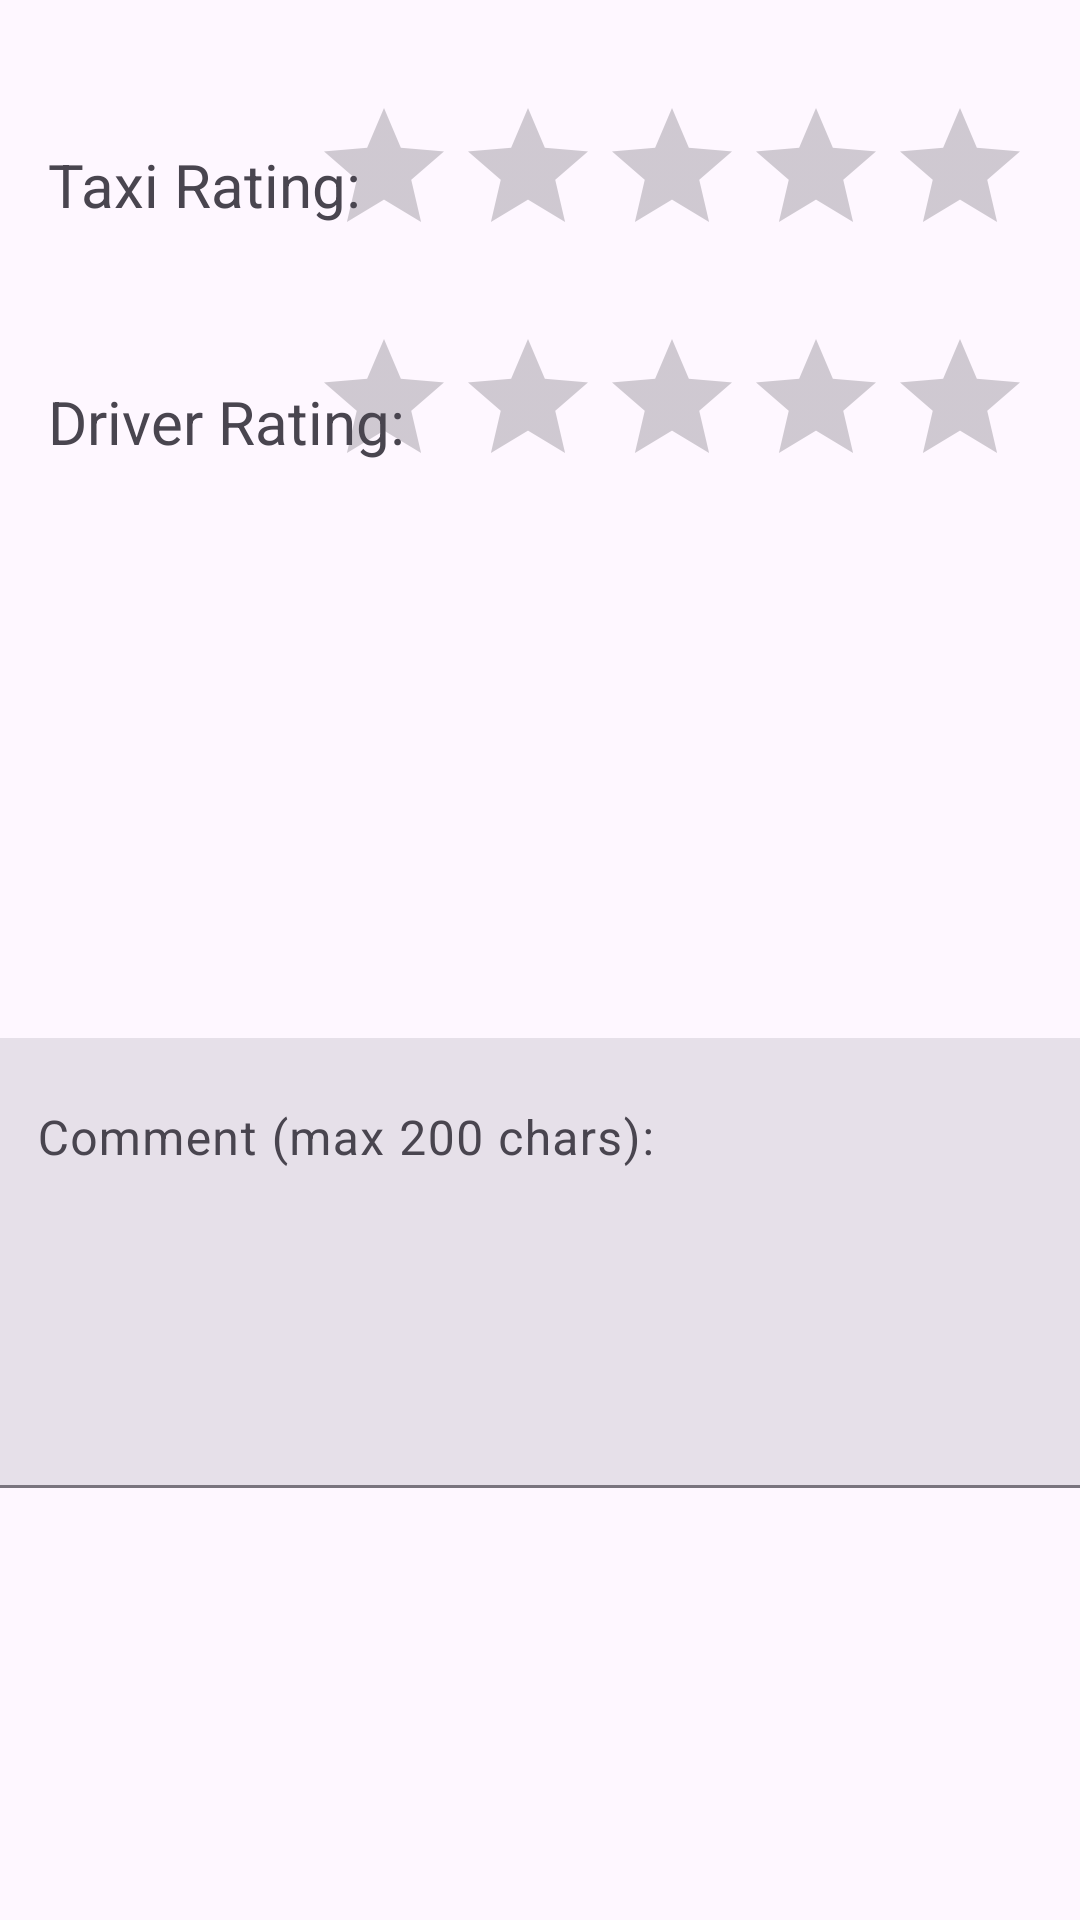

Layout XML and referenced resources for this Android screen:
<!-- AndroidManifest.xml: application theme Theme.Texnolgia_logismikou -->
<!-- res/layout/rating_taxi.xml -->
<?xml version="1.0" encoding="utf-8"?>
<androidx.constraintlayout.widget.ConstraintLayout xmlns:android="http://schemas.android.com/apk/res/android"
    xmlns:app="http://schemas.android.com/apk/res-auto"
    xmlns:tools="http://schemas.android.com/tools"
    android:layout_width="match_parent"
    android:layout_height="wrap_content">

    <RatingBar
        android:id="@+id/driverRating"
        android:layout_width="wrap_content"
        android:layout_height="wrap_content"
        android:layout_marginTop="20dp"
        android:layout_marginEnd="16dp"
        android:stepSize="1.0"
        app:layout_constraintEnd_toEndOf="parent"
        app:layout_constraintTop_toBottomOf="@+id/taxiRating" />

    <TextView
        android:id="@+id/driverRatingText"
        android:layout_width="wrap_content"
        android:layout_height="wrap_content"
        android:layout_marginTop="52dp"
        android:text="Driver Rating:"
        android:textSize="20sp"
        app:layout_constraintStart_toStartOf="@+id/taxiRatingText"
        app:layout_constraintTop_toBottomOf="@+id/taxiRatingText" />

    <RatingBar
        android:id="@+id/taxiRating"
        android:layout_width="wrap_content"
        android:layout_height="wrap_content"
        android:layout_marginTop="32dp"
        android:layout_marginEnd="16dp"
        android:stepSize="1.0"
        app:layout_constraintEnd_toEndOf="parent"
        app:layout_constraintTop_toTopOf="parent" />

    <TextView
        android:id="@+id/taxiRatingText"
        android:layout_width="wrap_content"
        android:layout_height="wrap_content"
        android:layout_marginStart="16dp"
        android:layout_marginTop="48dp"
        android:text="Taxi Rating:"
        android:textSize="20sp"
        app:layout_constraintStart_toStartOf="parent"
        app:layout_constraintTop_toTopOf="parent" />

    <com.google.android.material.textfield.TextInputLayout
        android:id="@+id/commentField"
        style="@style/Widget.Material3.TextInputLayout.FilledBox"
        android:layout_width="368dp"
        android:layout_height="150dp"
        android:layout_marginTop="64dp"
        android:layout_marginBottom="16dp"
        android:ems="10"
        app:layout_constraintBottom_toBottomOf="parent"
        app:layout_constraintEnd_toEndOf="parent"
        app:layout_constraintStart_toStartOf="parent"
        app:layout_constraintTop_toBottomOf="@id/driverRatingText">

        <com.google.android.material.textfield.TextInputEditText
            android:id="@+id/commentText"
            android:layout_width="match_parent"
            android:layout_height="match_parent"
            android:cursorVisible="true"
            android:focusable="true"
            android:gravity="top"
            android:hint="@string/rating_comment"
            android:inputType="text|textMultiLine"
            android:minLines="3" />

    </com.google.android.material.textfield.TextInputLayout>

</androidx.constraintlayout.widget.ConstraintLayout>
<!-- resources referenced by this layout -->
<resources>
  <string name="rating_comment">Comment (max 200 chars):</string>
  <style name="Theme.Texnolgia_logismikou" parent="Base.Theme.Texnolgia_logismikou" />
  <style name="Base.Theme.Texnolgia_logismikou" parent="Theme.Material3.DayNight.NoActionBar">
          
          
      </style>
</resources>
